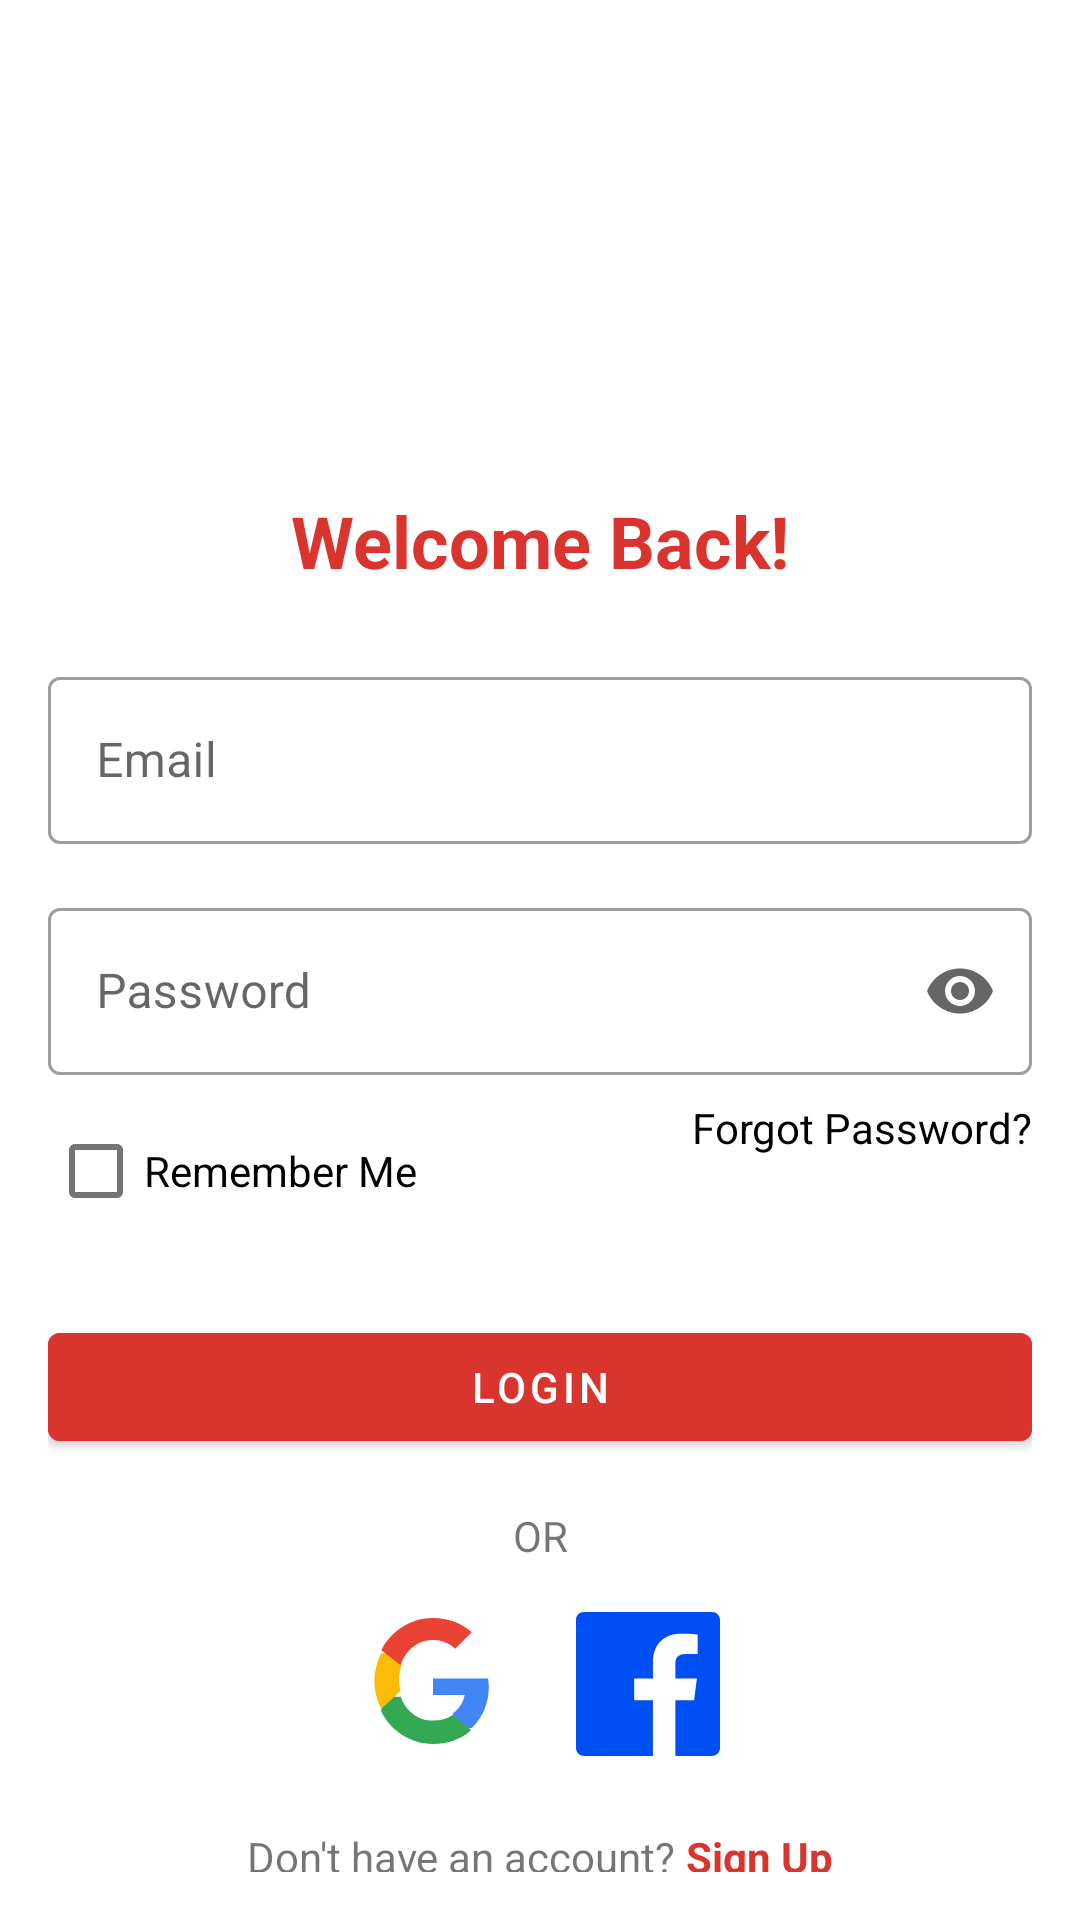

Write the Android layout XML for this screen, with the resource values it uses.
<!-- AndroidManifest.xml: application theme Theme.MaterialComponents.Light.NoActionBar -->
<!-- res/layout/activity_login.xml -->
<?xml version="1.0" encoding="utf-8"?>
<androidx.constraintlayout.widget.ConstraintLayout xmlns:android="http://schemas.android.com/apk/res/android"
    xmlns:app="http://schemas.android.com/apk/res-auto"
    android:layout_width="match_parent"
    android:layout_height="match_parent"
    android:padding="16dp">

    
    <ImageView
        android:id="@+id/ivLogo"
        android:layout_width="100dp"
        android:layout_height="100dp"
        android:layout_marginTop="32dp"
        app:layout_constraintTop_toTopOf="parent"
        app:layout_constraintStart_toStartOf="parent"
        app:layout_constraintTop_toBottomOf="@id/ivLogo"
        app:layout_constraintEnd_toEndOf="parent" />

    
    <TextView
        android:id="@+id/titleText"
        android:layout_width="wrap_content"
        android:layout_height="wrap_content"
        android:text="Welcome Back!"
        android:textSize="24sp"
        android:textStyle="bold"
        android:textColor="@color/md_theme_errorContainer_mediumContrast"
        android:layout_marginTop="16dp"
        app:layout_constraintTop_toBottomOf="@id/ivLogo"
        app:layout_constraintStart_toStartOf="parent"
        app:layout_constraintEnd_toEndOf="parent" />

    
    <com.google.android.material.textfield.TextInputLayout
        android:id="@+id/emailLayout"
        android:layout_width="match_parent"
        android:layout_height="wrap_content"
        android:layout_marginTop="24dp"
        android:hint="Email"
        style="@style/Widget.MaterialComponents.TextInputLayout.OutlinedBox"
        app:layout_constraintTop_toBottomOf="@id/titleText">

        <com.google.android.material.textfield.TextInputEditText
            android:id="@+id/emailInput"
            android:layout_width="match_parent"
            android:layout_height="wrap_content"
            android:inputType="textEmailAddress" />
    </com.google.android.material.textfield.TextInputLayout>

    
    <com.google.android.material.textfield.TextInputLayout
        android:id="@+id/passwordLayout"
        android:layout_width="match_parent"
        android:layout_height="wrap_content"
        android:layout_marginTop="16dp"
        android:hint="Password"
        style="@style/Widget.MaterialComponents.TextInputLayout.OutlinedBox"
        app:endIconMode="password_toggle"
        app:layout_constraintTop_toBottomOf="@id/emailLayout">

        <com.google.android.material.textfield.TextInputEditText
            android:id="@+id/passwordInput"
            android:layout_width="match_parent"
            android:layout_height="wrap_content"
            android:inputType="textPassword" />
    </com.google.android.material.textfield.TextInputLayout>

    
    <com.google.android.material.checkbox.MaterialCheckBox
        android:id="@+id/cbRememberMe"
        android:layout_width="wrap_content"
        android:layout_height="wrap_content"
        android:text="Remember Me"
        android:layout_marginTop="8dp"
        app:layout_constraintTop_toBottomOf="@id/passwordLayout"
        app:layout_constraintStart_toStartOf="parent" />

    
    <TextView
        android:id="@+id/tvForgotPassword"
        android:layout_width="wrap_content"
        android:layout_height="wrap_content"
        android:text="Forgot Password?"
        android:textColor="@color/black"
        app:layout_constraintTop_toBottomOf="@id/passwordLayout"
        app:layout_constraintEnd_toEndOf="parent"
        android:layout_marginTop="8dp" />

    
    <com.google.android.material.button.MaterialButton
        android:id="@+id/btnLogin"
        android:layout_width="match_parent"
        android:layout_height="wrap_content"
        android:text="Login"
        android:layout_marginTop="24dp"
        android:backgroundTint="@color/md_theme_errorContainer_mediumContrast"
        app:layout_constraintTop_toBottomOf="@id/cbRememberMe" />

    
    <TextView
        android:id="@+id/tvOr"
        android:layout_width="wrap_content"
        android:layout_height="wrap_content"
        android:text="OR"
        android:layout_marginTop="16dp"
        app:layout_constraintTop_toBottomOf="@id/btnLogin"
        app:layout_constraintStart_toStartOf="parent"
        app:layout_constraintEnd_toEndOf="parent" />

    
    <LinearLayout
        android:id="@+id/socialLoginContainer"
        android:layout_width="wrap_content"
        android:layout_height="wrap_content"
        android:layout_marginTop="16dp"
        android:orientation="horizontal"
        android:gravity="center"
        app:layout_constraintTop_toBottomOf="@id/tvOr"
        app:layout_constraintStart_toStartOf="parent"
        app:layout_constraintEnd_toEndOf="parent">

        <ImageView
            android:id="@+id/btnGoogleSignIn"
            android:layout_width="48dp"
            android:layout_height="48dp"
            android:layout_marginEnd="24dp"
            android:src="@drawable/google_icon"
            android:contentDescription="Sign in with Google"
            android:clickable="true"
            android:focusable="true" />

        <ImageView
            android:id="@+id/btnFacebookSignIn"
            android:layout_width="48dp"
            android:layout_height="48dp"
            android:src="@drawable/facebook_icon"
            android:contentDescription="Sign in with Facebook"
            android:clickable="true"
            android:focusable="true" />
    </LinearLayout>

    
    <LinearLayout
        android:layout_width="wrap_content"
        android:layout_height="wrap_content"
        android:layout_marginTop="24dp"
        android:orientation="horizontal"
        app:layout_constraintTop_toBottomOf="@id/socialLoginContainer"
        app:layout_constraintStart_toStartOf="parent"
        app:layout_constraintEnd_toEndOf="parent">

        <TextView
            android:layout_width="wrap_content"
            android:layout_height="wrap_content"
            android:text="Don't have an account? " />

        <TextView
            android:id="@+id/tvSignUp"
            android:layout_width="wrap_content"
            android:layout_height="wrap_content"
            android:text="Sign Up"
            android:textColor="@color/md_theme_errorContainer_mediumContrast"
            android:textStyle="bold" />
    </LinearLayout>

    
    <FrameLayout
        android:id="@+id/loadingView"
        android:layout_width="match_parent"
        android:layout_height="match_parent"
        android:background="#80000000"
        android:visibility="gone"
        android:clickable="true"
        android:focusable="true">

        <ProgressBar
            android:layout_width="wrap_content"
            android:layout_height="wrap_content"
            android:layout_gravity="center" />
    </FrameLayout>

</androidx.constraintlayout.widget.ConstraintLayout>
<!-- resources referenced by this layout -->
<resources>
  <color name="black">#FF000000</color>
  <color name="md_theme_errorContainer_mediumContrast">#DA342E</color>
  <!-- drawable facebook_icon (drawable) -->
  <vector xmlns:android="http://schemas.android.com/apk/res/android"
      android:width="24dp"
      android:height="24dp"
      android:viewportWidth="24"
      android:viewportHeight="24">
      <path
          android:fillColor="#004FF4"
          android:pathData="M22.675,0H1.325C0.593,0,0,0.593,0,1.325v21.351C0,23.407,0.593,24,1.325,24h11.495v-9.294H9.691v-3.622h3.129V8.413c0-3.1,1.893-4.788,4.659-4.788c1.325,0,2.463,0.099,2.795,0.143v3.24l-1.918,0.001c-1.504,0-1.794,0.715-1.794,1.763v2.312h3.587l-0.467,3.622h-3.12V24h6.116C23.407,24,24,23.407,24,22.675V1.325C24,0.593,23.407,0,22.675,0z"/>
  </vector>
  <!-- drawable google_icon (drawable) -->
  <vector xmlns:android="http://schemas.android.com/apk/res/android"
      android:width="24dp"
      android:height="24dp"
      android:viewportWidth="24"
      android:viewportHeight="24">
      <path
          android:fillColor="#4285F4"
          android:pathData="M21.35,11.1h-9.18v2.72h5.27c-0.23,1.25-0.92,2.31-1.92,3.01v2.5h3.1c1.81-1.67,2.86-4.13,2.86-6.99C21.48,12.5,21.42,11.8,21.35,11.1z"/>
      <path
          android:fillColor="#34A853"
          android:pathData="M12.17,22c2.6,0,4.78-0.86,6.37-2.34l-3.1-2.5c-0.88,0.59-1.99,0.94-3.27,0.94c-2.51,0-4.63-1.7-5.38-3.99H3.55v2.52C5.13,19.8,8.42,22,12.17,22z"/>
      <path
          android:fillColor="#FBBC05"
          android:pathData="M6.79,13.11c-0.2-0.59-0.31-1.22-0.31-1.86s0.11-1.27,0.31-1.86V6.87H3.55C2.82,8.27,2.4,9.86,2.4,11.5s0.42,3.23,1.15,4.63L6.79,13.11z"/>
      <path
          android:fillColor="#EA4335"
          android:pathData="M12.17,4.68c1.42,0,2.69,0.49,3.69,1.45l2.76-2.76C16.95,1.9,14.77,1,12.17,1C8.42,1,5.13,3.2,3.55,6.37l3.24,2.52C7.54,6.38,9.66,4.68,12.17,4.68z"/>
  </vector>
</resources>
